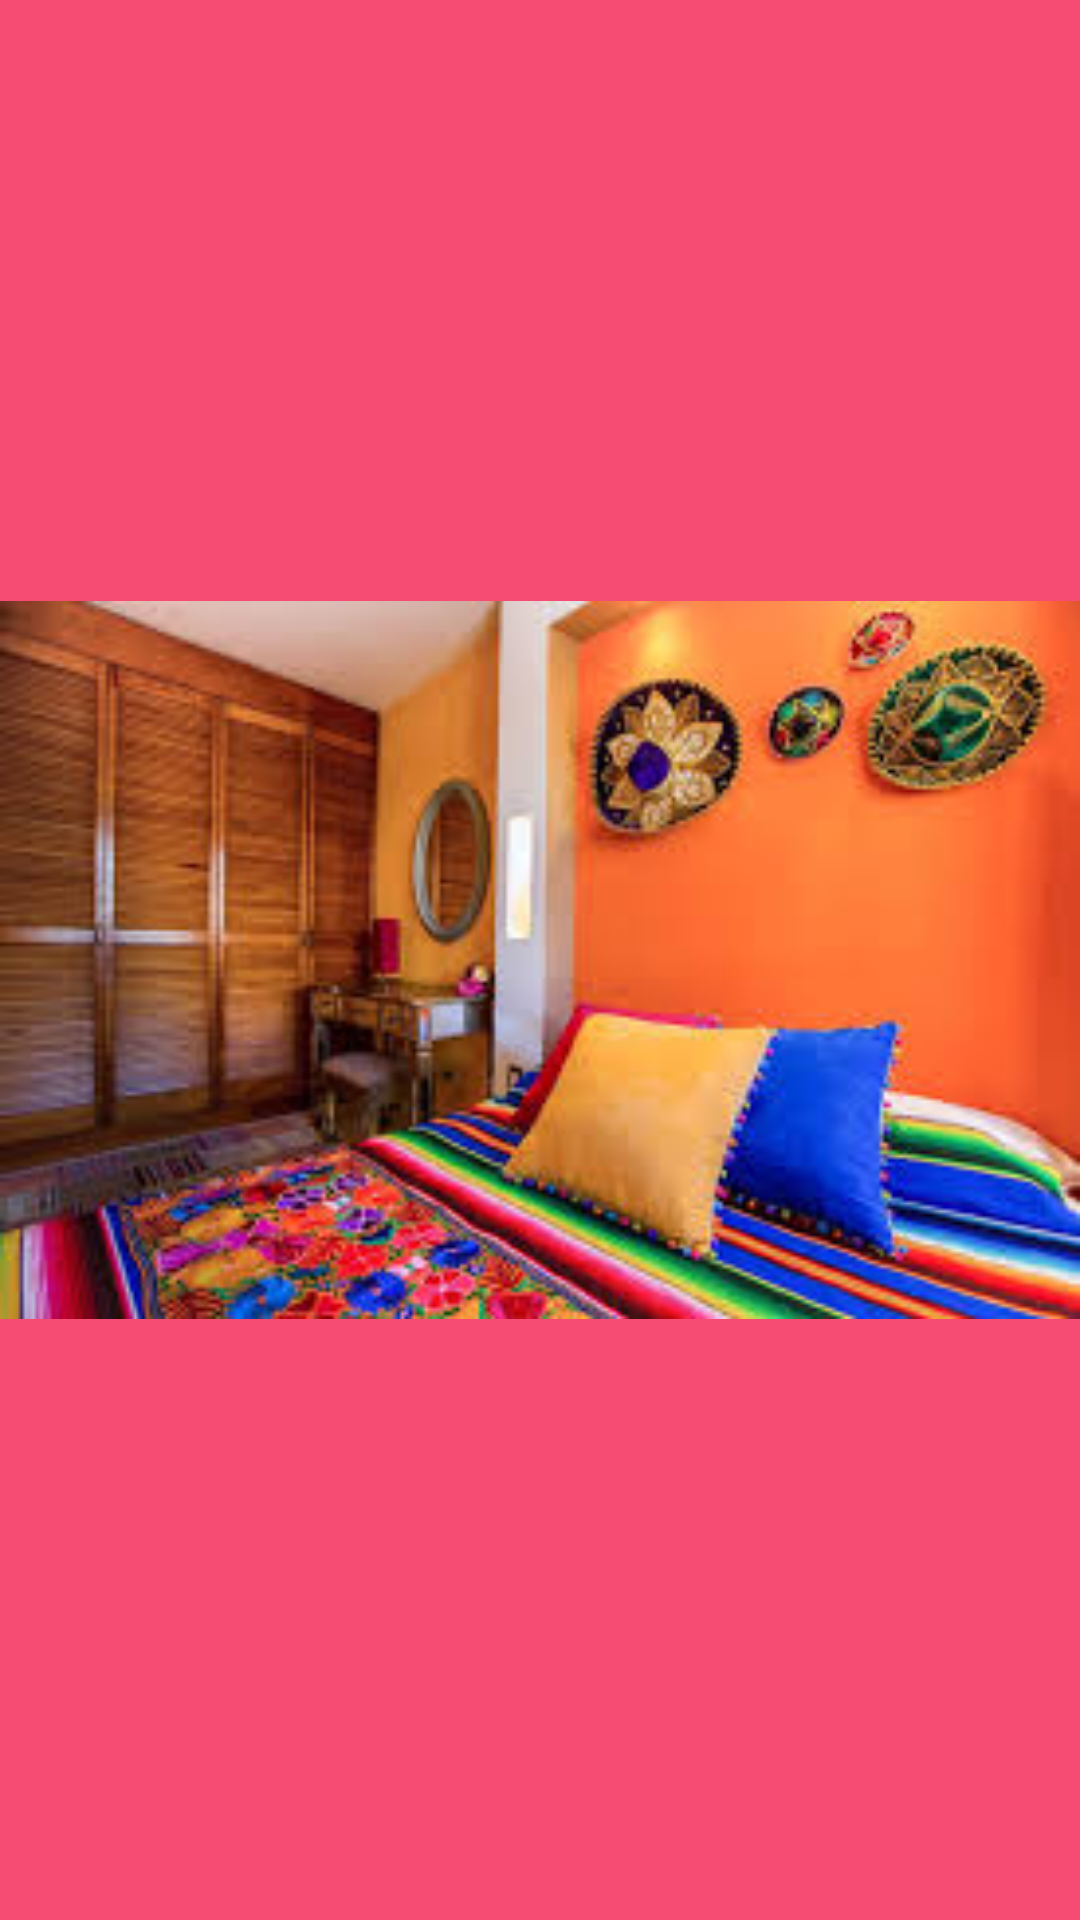

Reconstruct the res/layout file that produces this screen, plus the resources it refers to.
<!-- AndroidManifest.xml: application theme Theme.AppCompat -->
<!-- res/layout/hotel2.xml -->
<?xml version="1.0" encoding="utf-8"?>
<RelativeLayout xmlns:android="http://schemas.android.com/apk/res/android"
    android:layout_width="match_parent"
    android:layout_height="match_parent"
    android:background="@color/bg_screen1">


    <ImageView
        android:layout_width="match_parent"
        android:layout_height="match_parent"
        android:src="@drawable/hotel3" />

</RelativeLayout>
<!-- resources referenced by this layout -->
<resources>
  <color name="bg_screen1">#f64c73</color>
  <!-- drawable hotel3: jpg bitmap (drawable, 16977 bytes) -->
</resources>
